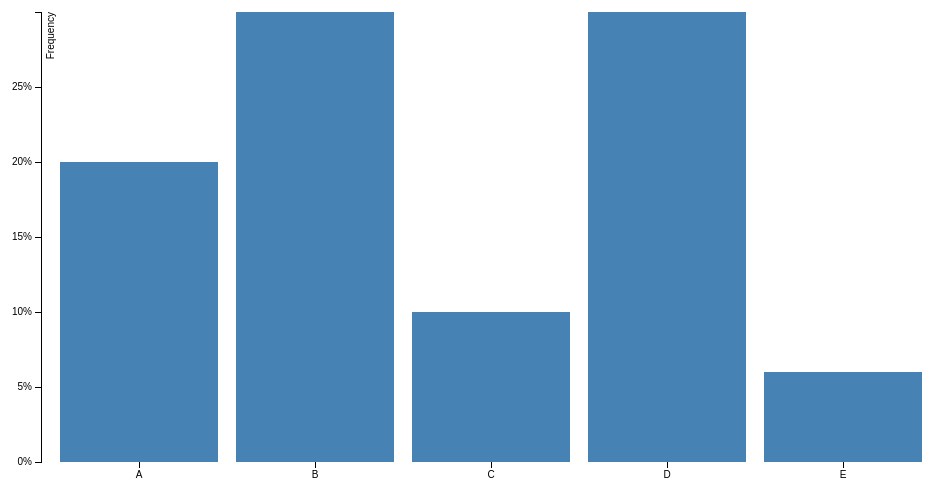
D3 v3 page, settled after 360 driven frames (6 s of simulated time); the page loaded 1 data file(s).



var margin = {top: 20, right: 20, bottom: 30, left: 40},
    width = 960 - margin.left - margin.right,
    height = 500 - margin.top - margin.bottom;

var formatPercent = d3.format(".0%");

var x = d3.scale.ordinal()
    .rangeRoundBands([0, width], .1);

var y = d3.scale.linear()
    .range([height, 0]);

var xAxis = d3.svg.axis()
    .scale(x)
    .orient("bottom");

var yAxis = d3.svg.axis()
    .scale(y)
    .orient("left")
    .tickFormat(formatPercent);

var svg = d3.select("body").append("svg")
    .attr("width", width + margin.left + margin.right)
    .attr("height", height + margin.top + margin.bottom)
  .append("g")
    .attr("transform", "translate(" + margin.left + "," + margin.top + ")");

d3.csv("bar.csv", function(error, data) {

  data.forEach(function(d) {
    d.second = +d.second;
  });

  x.domain(data.map(function(d) { return d.first; }));
  y.domain([0, d3.max(data, function(d) { return d.second; })]);

  svg.append("g")
      .attr("class", "x axis")
      .attr("transform", "translate(0," + height + ")")
      .call(xAxis);

  svg.append("g")
      .attr("class", "y axis")
      .call(yAxis)
    .append("text")
      .attr("transform", "rotate(-90)")
      .attr("y", 6)
      .attr("dy", ".71em")
      .style("text-anchor", "end")
      .text("Frequency");

  svg.selectAll(".bar")
      .data(data)
    .enter().append("rect")
      .attr("class", "bar")
      .attr("x", function(d) { return x(d.first); })
      .attr("width", x.rangeBand())
      .attr("y", function(d) { return y(d.second); })
      .attr("height", function(d) { return height - y(d.second); });

});



### data: bar.csv
first, second
A, 0.2
B, 0.3
C, 0.1
D, 0.3
E, 0.06